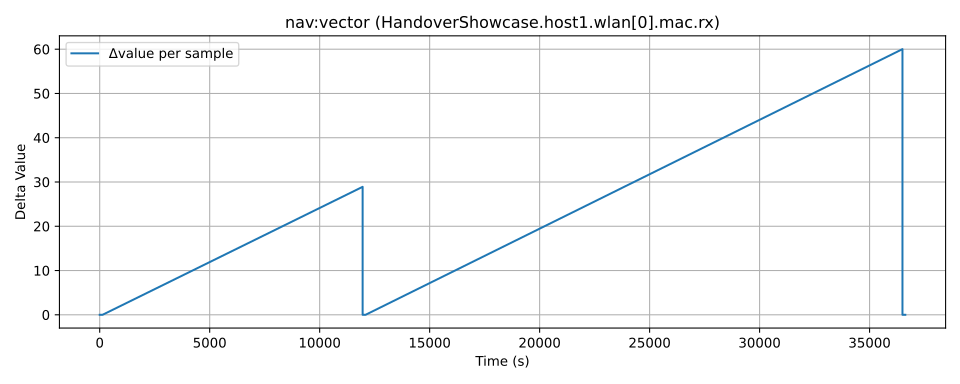

Data behind this chart, as committed beside it:
time, value, module, metric
737.0, 1.531, HandoverShowcase.host1.wlan[0].mac.rx, nav:vector
737.0, 1.531, HandoverShowcase.host1.wlan[0].mac.rx, nav:vector
751.0, 1.531, HandoverShowcase.host1.wlan[0].mac.rx, nav:vector
793.0, 1.532, HandoverShowcase.host1.wlan[0].mac.rx, nav:vector
793.0, 1.532, HandoverShowcase.host1.wlan[0].mac.rx, nav:vector
807.0, 1.532, HandoverShowcase.host1.wlan[0].mac.rx, nav:vector
853.0, 1.533, HandoverShowcase.host1.wlan[0].mac.rx, nav:vector
853.0, 1.533, HandoverShowcase.host1.wlan[0].mac.rx, nav:vector
867.0, 1.533, HandoverShowcase.host1.wlan[0].mac.rx, nav:vector
12690, 30.44, HandoverShowcase.host1.wlan[0].mac.rx, nav:vector
12690, 30.44, HandoverShowcase.host1.wlan[0].mac.rx, nav:vector
12709, 30.44, HandoverShowcase.host1.wlan[0].mac.rx, nav:vector
12751, 30.44, HandoverShowcase.host1.wlan[0].mac.rx, nav:vector
12751, 30.44, HandoverShowcase.host1.wlan[0].mac.rx, nav:vector
12765, 30.44, HandoverShowcase.host1.wlan[0].mac.rx, nav:vector
12811, 30.44, HandoverShowcase.host1.wlan[0].mac.rx, nav:vector
12811, 30.44, HandoverShowcase.host1.wlan[0].mac.rx, nav:vector
12825, 30.44, HandoverShowcase.host1.wlan[0].mac.rx, nav:vector
37232, 90.46, HandoverShowcase.host1.wlan[0].mac.rx, nav:vector
37232, 90.46, HandoverShowcase.host1.wlan[0].mac.rx, nav:vector
37246, 90.46, HandoverShowcase.host1.wlan[0].mac.rx, nav:vector
37288, 90.46, HandoverShowcase.host1.wlan[0].mac.rx, nav:vector
37288, 90.46, HandoverShowcase.host1.wlan[0].mac.rx, nav:vector
37302, 90.46, HandoverShowcase.host1.wlan[0].mac.rx, nav:vector
37348, 90.46, HandoverShowcase.host1.wlan[0].mac.rx, nav:vector
37348, 90.46, HandoverShowcase.host1.wlan[0].mac.rx, nav:vector
37362, 90.46, HandoverShowcase.host1.wlan[0].mac.rx, nav:vector
